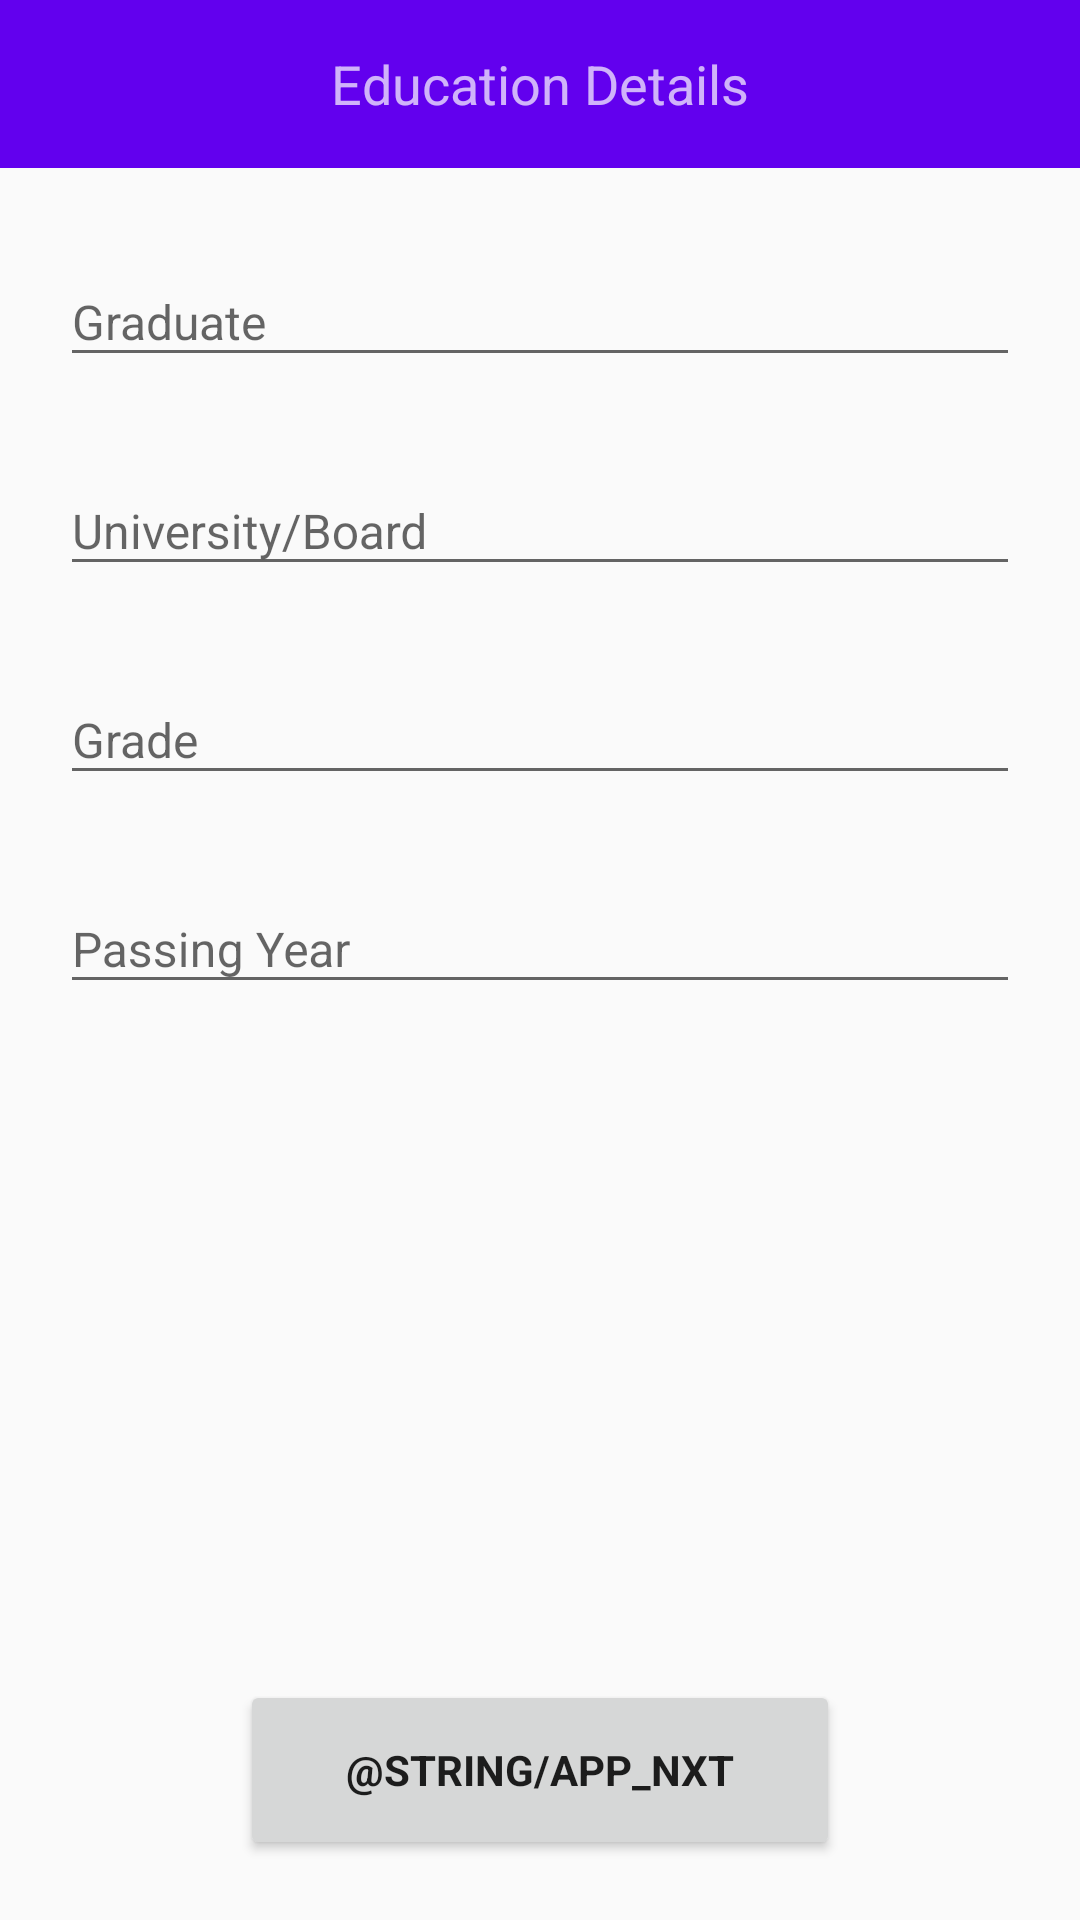

Reconstruct the res/layout file that produces this screen, plus the resources it refers to.
<!-- AndroidManifest.xml: application theme AppTheme -->
<!-- res/layout/activity_education_screen.xml -->
<?xml version="1.0" encoding="utf-8"?>
<RelativeLayout xmlns:android="http://schemas.android.com/apk/res/android"
    xmlns:app="http://schemas.android.com/apk/res-auto"
    xmlns:tools="http://schemas.android.com/tools"
    android:layout_width="match_parent"
    android:layout_height="match_parent"
    tools:context="com.cvapp.assignment.views.HomeScreenActivity">

    <android.support.design.widget.AppBarLayout
        android:id="@+id/app_bar_layout"
        android:layout_width="match_parent"
        android:layout_height="wrap_content"
        android:fitsSystemWindows="true"
        android:theme="@style/ThemeOverlay.AppCompat.Dark.ActionBar">

        <android.support.v7.widget.Toolbar
            android:id="@+id/toolbar"
            android:layout_width="match_parent"
            android:layout_height="wrap_content"
            android:background="?attr/colorPrimary"
            android:minHeight="?attr/actionBarSize"
            android:textAlignment="center"
            app:layout_collapseMode="pin"
            app:popupTheme="@style/ThemeOverlay.AppCompat.Light"
            app:theme="@style/Toolbar">

            <TextView
                android:id="@+id/toolbar_title"
                android:layout_width="wrap_content"
                android:layout_height="wrap_content"
                android:layout_gravity="center"
                android:text="@string/app_education_detail"
                android:textAppearance="@style/Base.TextAppearance.AppCompat.Medium"
                android:textColor="@color/colorWhite"
                android:visibility="visible" />

        </android.support.v7.widget.Toolbar>

    </android.support.design.widget.AppBarLayout>

    <LinearLayout
        android:layout_width="match_parent"
        android:layout_height="match_parent"
        android:layout_below="@id/app_bar_layout"
        android:layout_margin="20dp"
        android:orientation="vertical">

        <android.support.design.widget.TextInputLayout
            android:id="@+id/textInputLayout"
            android:layout_width="match_parent"
            android:layout_height="wrap_content">

            <android.support.design.widget.TextInputEditText
                android:id="@+id/degreename"
                android:layout_width="match_parent"
                android:layout_height="wrap_content"
                android:hint="@string/app_graduate"
                android:textSize="16sp"
                android:textAppearance="@style/Base.TextAppearance.AppCompat.Small" />

        </android.support.design.widget.TextInputLayout>

        <android.support.design.widget.TextInputLayout
            android:id="@+id/textLastLayout1"
            android:layout_width="match_parent"
            android:layout_height="wrap_content"
            android:layout_marginTop="20dp">

            <android.support.design.widget.TextInputEditText
                android:id="@+id/board"
                android:layout_width="match_parent"
                android:layout_height="wrap_content"
                android:hint="@string/app_univerity"
                android:inputType="textPersonName"
                android:textSize="16sp"
                android:textAppearance="@style/Base.TextAppearance.AppCompat.Small" />

        </android.support.design.widget.TextInputLayout>

        <android.support.design.widget.TextInputLayout
            android:id="@+id/textcityLay"
            android:layout_width="match_parent"
            android:layout_height="wrap_content"
            android:layout_marginTop="20dp">

            <android.support.design.widget.TextInputEditText
                android:id="@+id/grade"
                android:layout_width="match_parent"
                android:layout_height="wrap_content"
                android:hint="@string/app_grade"
                android:inputType="text"
                android:textSize="16sp"
                android:textAppearance="@style/Base.TextAppearance.AppCompat.Small" />

        </android.support.design.widget.TextInputLayout>

        <android.support.design.widget.TextInputLayout
            android:id="@+id/textLayYop"
            android:layout_width="match_parent"
            android:layout_height="wrap_content"
            android:layout_marginTop="20dp">

            <android.support.design.widget.TextInputEditText
                android:id="@+id/yop"
                android:layout_width="match_parent"
                android:layout_height="wrap_content"
                android:hint="@string/app_yop"
                android:inputType="number"
                android:textSize="16sp"
                android:textAppearance="@style/Base.TextAppearance.AppCompat.Small" />

        </android.support.design.widget.TextInputLayout>




    </LinearLayout>

   
    <Button
        android:id="@+id/btn_save_edu"
        style="@style/Widget.AppCompat.Button"
        android:layout_width="200dp"
        android:layout_height="60dp"
        android:layout_weight="0.9"
        android:layout_alignParentBottom="true"
        android:layout_centerHorizontal="true"
        android:fontFamily="sans-serif"
        android:gravity="center_vertical|center_horizontal"
        android:text="@string/app_nxt"
        android:layout_marginBottom="20dp"
        android:textStyle="bold"
        android:typeface="sans" />

</RelativeLayout>
<!-- resources referenced by this layout -->
<resources>
  <string name="app_add">Add Details</string>
  <string name="app_education_detail">Education Details</string>
  <string name="app_grade">Grade</string>
  <string name="app_graduate">Graduate</string>
  <string name="app_univerity">University/Board</string>
  <string name="app_yop">Passing Year</string>
  <style name="Toolbar" parent="ThemeOverlay.AppCompat.ActionBar">
          <item name="android:textColorPrimary">@color/colorAccent</item>
      </style>
  <style name="AppTheme" parent="Base.AppTheme" />
  <style name="Base.AppTheme" parent="Theme.AppCompat.Light.NoActionBar">
          
          <item name="colorPrimary">@color/colorPrimary</item>
          <item name="colorPrimaryDark">@color/colorPrimaryDark</item>
          <item name="colorAccent">@color/colorAccent</item>
      </style>
  <!-- not gathered from this repository: default colours our renderer supplied (Android Studio template values) -->
  <color name="colorPrimary">#FF6200EE</color>
  <color name="colorPrimaryDark">#FF3700B3</color>
  <color name="colorAccent">#FF03DAC5</color>
</resources>
